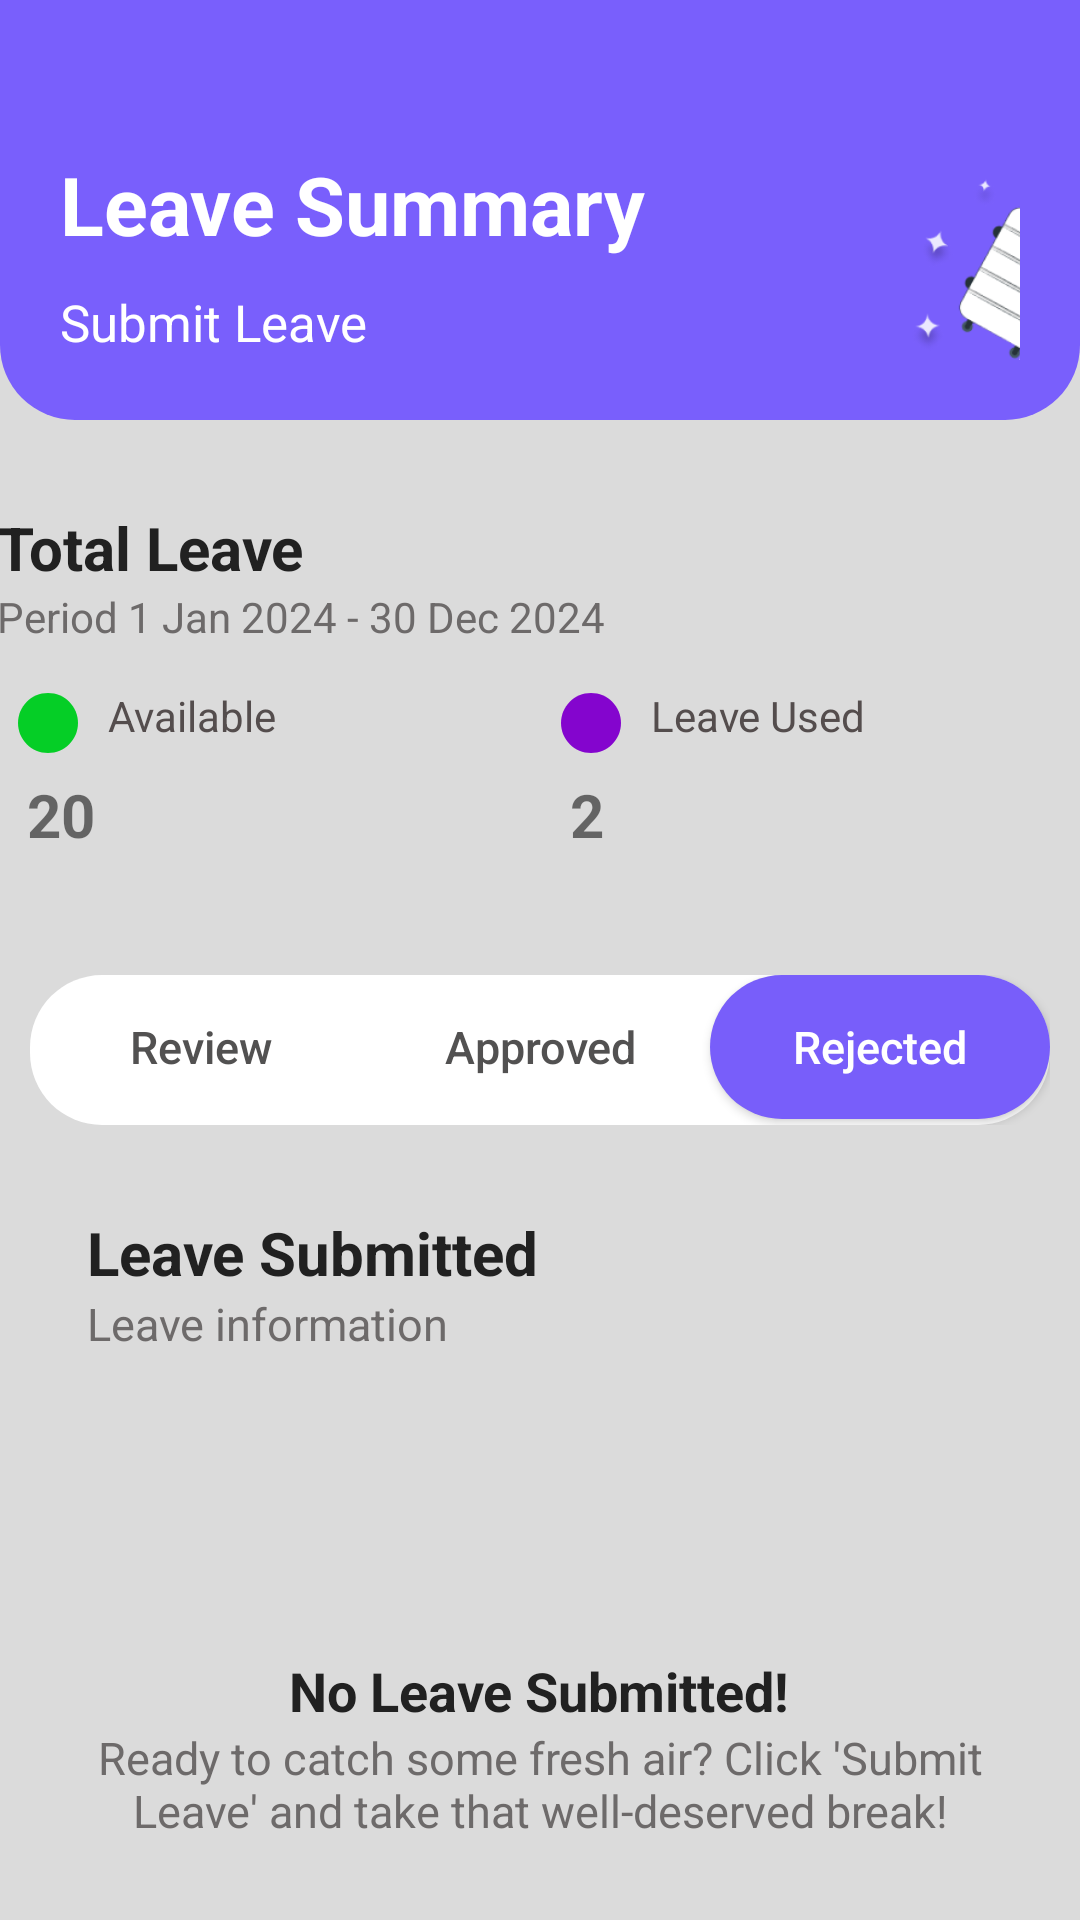

Reconstruct the res/layout file that produces this screen, plus the resources it refers to.
<!-- AndroidManifest.xml: application theme Theme._20220330 -->
<!-- res/layout/rejected_fragment.xml -->
<?xml version="1.0" encoding="utf-8"?>
<LinearLayout xmlns:android="http://schemas.android.com/apk/res/android"
    xmlns:app="http://schemas.android.com/apk/res-auto"
    xmlns:tools="http://schemas.android.com/tools"
    android:id="@+id/main"
    android:layout_width="match_parent"
    android:layout_height="match_parent"
    android:orientation="vertical"

    android:background="#DBDBDB"
    tools:context=".fragments.ReviewFragment">


    <LinearLayout
        android:id="@+id/purpleLinearLayout"
        android:layout_width="match_parent"
        android:layout_height="140dp"
        android:background="@drawable/top_rounded_background"
        android:orientation="vertical"
        android:padding="20dp">

        <LinearLayout
            android:layout_width="wrap_content"
            android:layout_height="wrap_content"
            android:orientation="horizontal">

            <LinearLayout
                android:layout_width="wrap_content"
                android:layout_height="wrap_content"
                android:orientation="vertical">

                <TextView
                    android:id="@+id/leaveSummary"
                    android:layout_width="wrap_content"
                    android:layout_height="wrap_content"
                    android:layout_marginTop="30dp"
                    android:text="Leave Summary"
                    android:textStyle="bold"
                    android:textColor="@color/white"
                    android:textSize="27sp" />

                <TextView
                    android:id="@+id/submitLeave"
                    android:layout_width="wrap_content"
                    android:layout_height="wrap_content"
                    android:layout_marginTop="10dp"
                    android:text="Submit Leave"
                    android:textColor="@color/white"
                    android:textSize="17sp" />

            </LinearLayout>



            <ImageView
                android:layout_width="100dp"
                android:layout_height="100dp"
                android:layout_marginTop="20dp"
                android:layout_marginLeft="80dp"
                android:background="@drawable/top_rounded_background"
                android:src="@mipmap/cute_suitcase"/>

        </LinearLayout>



    </LinearLayout>

    <LinearLayout
        android:id="@+id/totalLeave"
        android:layout_width="400dp"
        android:layout_height="165dp"
        android:background="@drawable/rounded_backgound"
        android:backgroundTint="#FFFFFF"
        android:orientation="vertical"
        android:layout_gravity="center"
        android:padding="19dp"
        android:layout_marginTop="10dp">

        <TextView
            android:layout_width="match_parent"
            android:layout_height="wrap_content"
            android:text="Total Leave"
            android:textStyle="bold"
            android:textSize="20sp"
            android:textColor="#212121"
            android:layout_gravity="center"/>
        <TextView
            android:layout_width="match_parent"
            android:layout_height="wrap_content"
            android:text="Period 1 Jan 2024 - 30 Dec 2024"
            android:layout_marginBottom="9dp"
            android:textColor="#6D6A6A"/>

        <LinearLayout
            android:layout_width="match_parent"
            android:layout_height="74dp"
            android:layout_weight="1"
            android:id="@+id/two_components">

            <LinearLayout
                android:layout_width="wrap_content"
                android:layout_height="74dp"
                android:layout_weight="0.45"
                android:layout_marginRight="8dp"
                android:backgroundTint="#EDE9E9"
                android:orientation="vertical"
                android:background="@drawable/rounded_backgound">

                <TextView
                    android:layout_width="wrap_content"
                    android:layout_height="wrap_content"
                    android:drawableStart="@drawable/green_circle"
                    android:text="Available"
                    android:padding="5dp"
                    android:textColor="#544D4D"
                    android:drawablePadding="8dp"/>
                <TextView
                    android:layout_width="wrap_content"
                    android:layout_height="wrap_content"
                    android:textStyle="bold"
                    android:text="20"
                    android:textSize="20dp"
                    android:paddingLeft="10dp"/>

            </LinearLayout>

            <LinearLayout
                android:layout_width="wrap_content"
                android:layout_height="74dp"
                android:layout_weight="0.45"
                android:layout_marginLeft="8dp"
                android:backgroundTint="#EDE9E9"
                android:orientation="vertical"
                android:background="@drawable/rounded_backgound">

                <TextView
                    android:layout_width="wrap_content"
                    android:layout_height="wrap_content"
                    android:drawableStart="@drawable/purple_circle"
                    android:text="Leave Used"
                    android:padding="5dp"
                    android:textColor="#544D4D"
                    android:drawablePadding="8dp"/>
                <TextView
                    android:layout_width="wrap_content"
                    android:layout_height="wrap_content"
                    android:text="2"
                    android:textStyle="bold"
                    android:textSize="20dp"
                    android:paddingLeft="10dp"/>
            </LinearLayout>


        </LinearLayout>

    </LinearLayout>

    <LinearLayout
        android:layout_width="match_parent"
        android:layout_height="50dp"
        android:background="@drawable/button_layout_radius"
        android:orientation="horizontal"
        android:layout_marginTop="15dp"
        android:layout_margin="10dp"
        >

        <Button
            android:id="@+id/review_button"
            android:layout_width="0dp"
            android:layout_height="wrap_content"
            android:layout_weight="1"
            android:text = "Review"
            android:textAllCaps="false"
            android:textColor="#525151"
            android:textSize="15sp"
            android:background="@android:color/transparent"/>
        <Button
            android:id="@+id/approved_button"
            android:layout_width="0dp"
            android:layout_height="wrap_content"
            android:layout_weight="1"
            android:text = "Approved"
            android:textAllCaps="false"
            android:background="@android:color/transparent"
            android:textColor="#525151"
            android:textSize="15sp"
            />
        <Button
            android:id="@+id/rejected_button"
            android:layout_width="0dp"
            android:layout_height="wrap_content"
            android:layout_weight="1"
            android:textAllCaps="false"
            android:textSize="15sp"
            android:textColor="#ffffff"
            android:background="@drawable/rounded_button"
            android:text = "Rejected"/>

    </LinearLayout>

    <LinearLayout
        android:layout_width="match_parent"
        android:layout_height="260dp"
        android:background="@drawable/rounded_backgound"
        android:backgroundTint="@color/white"
        android:layout_marginHorizontal="10dp"
        android:orientation="vertical"
        android:padding="19dp">


        <TextView
            android:id="@+id/leave_submitted"
            android:layout_width="match_parent"
            android:layout_height="wrap_content"
            android:text="Leave Submitted"
            android:textStyle="bold"
            android:textColor="#212121"
            android:textSize="20sp"/>

        <TextView
            android:id="@+id/leave_information"
            android:layout_width="match_parent"
            android:layout_height="wrap_content"
            android:text="Leave information"
            android:textColor="#6D6A6A"
            android:textSize="15sp"/>

        <LinearLayout
            android:layout_width="match_parent"
            android:layout_height="wrap_content"
            android:orientation="vertical"
            android:layout_marginTop="20dp">

            <ImageView
                android:layout_width="60dp"
                android:layout_height="80dp"
                android:src="@drawable/downloaded_icon"
                app:tint="#54A600FF"
                android:layout_gravity="center"/>

            <TextView

                android:layout_width="wrap_content"
                android:layout_height="wrap_content"
                android:text= "No Leave Submitted!"
                android:textSize="18sp"
                android:textStyle="bold"
                android:textColor="#212121"
                android:layout_gravity="center"/>

            <TextView
                android:layout_width="wrap_content"
                android:layout_height="wrap_content"
                android:text= "Ready to catch some fresh air? Click 'Submit Leave' and take that well-deserved break!"
                android:textSize="15sp"
                android:gravity="center"
                android:textColor="#6D6A6A"/>






        </LinearLayout>




    </LinearLayout>

    <LinearLayout
        android:id="@+id/bottom_button"
        android:layout_width="match_parent"
        android:layout_height="80dp"
        android:background="@color/white"
        android:orientation="vertical"
        android:layout_marginTop="10dp"
        android:paddingHorizontal="30dp"
        android:paddingVertical="7dp">

        <Button
            android:layout_width="match_parent"
            android:layout_height="match_parent"
            android:text="Submit Leave"
            android:textAllCaps="false"
            android:textSize="18sp"
            android:background="@drawable/last_round_button"/>




    </LinearLayout>




</LinearLayout>
<!-- resources referenced by this layout -->
<resources>
  <!-- drawable button_layout_radius (drawable) -->
  <?xml version="1.0" encoding="utf-8"?>
  <shape xmlns:android="http://schemas.android.com/apk/res/android"
      android:shape="rectangle">
  
      <solid android:color="#FFFFFF"/>
      <corners android:radius = "24dp" />
  
  </shape>
  <!-- drawable green_circle (drawable) -->
  <vector xmlns:android="http://schemas.android.com/apk/res/android" android:height="24dp" android:tint="#05CE26" android:viewportHeight="24" android:viewportWidth="24" android:width="24dp">
        
      <path android:fillColor="@android:color/white" android:pathData="M12,2C6.47,2 2,6.47 2,12s4.47,10 10,10 10,-4.47 10,-10S17.53,2 12,2z"/>
      
  </vector>
  <!-- drawable last_round_button (drawable) -->
  <?xml version="1.0" encoding="utf-8"?>
  <shape xmlns:android="http://schemas.android.com/apk/res/android"
      android:shape="rectangle">
  
      <solid android:color="#8258F5"/>
      <corners android:radius="50dp" />
  
  
  </shape>
  <!-- drawable purple_circle (drawable) -->
  <vector xmlns:android="http://schemas.android.com/apk/res/android" android:height="24dp" android:tint="#8405CE" android:viewportHeight="24" android:viewportWidth="24" android:width="24dp">
        
      <path android:fillColor="@android:color/white" android:pathData="M12,2C6.47,2 2,6.47 2,12s4.47,10 10,10 10,-4.47 10,-10S17.53,2 12,2z"/>
      
  </vector>
  <!-- drawable rounded_button (drawable) -->
  <?xml version="1.0" encoding="utf-8"?>
  <shape xmlns:android="http://schemas.android.com/apk/res/android"
      android:shape="rectangle">
  
      <solid android:color="#785EFA"/>
      <corners android:radius="24dp"/>
  
  </shape>
  <!-- drawable top_rounded_background (drawable) -->
  <?xml version="1.0" encoding="utf-8"?>
  <shape xmlns:android="http://schemas.android.com/apk/res/android"
      android:shape="rectangle">
  
      <solid android:color="#795FFC" />
  
      <corners
          android:topLeftRadius="0dp"
          android:topRightRadius="0dp"
          android:bottomLeftRadius="25dp"
          android:bottomRightRadius="25dp"/>
  
  
  
  
  </shape>
  <!-- mipmap cute_suitcase: webp bitmap (mipmap-hdpi, 8358 bytes) -->
  <style name="Theme._20220330" parent="Theme.MaterialComponents.Light.NoActionBar">
          
      </style>
  <!-- not gathered from this repository: default colours our renderer supplied (Android Studio template values) -->
  <color name="white">#FFFFFFFF</color>
</resources>
